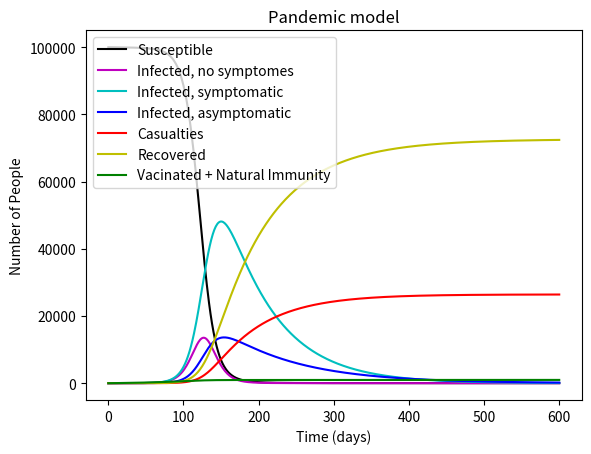

Here is the Python script that generated this plot:
import numpy as np

#define initial pandemic state
state_0 = {
    'S':[100000],
    'I0':[1],
    'Is':[0],
    'Ia':[0],
    'C':[0],
    'H':[0],
    'V':[0]
}

#define budget and spending breakdown X, Y, Z
#200 (Y) million vacine
#30 (X) million for awareness
#? (Z) for hospitalization

# Values are in 10^6 Canadian Dollars
B = 0.75 * (50+200+1000)
X = 50 #0-50
Y = 200 #0-200
Z = 1000 #0-1000
print('Valid budget:', B == (X+Y+Z))

#calculate total population and add it to the state_0
N = [sum(i) for i in zip(*list(state_0.values()))]
N_0 = {'N':N}
state_0.update(N_0)

#add iteration limit (aid in troubleshooting)
t_limit = 600 #define maximum iterations before exiting
t_limit = {'t_limit':t_limit}
state_0.update(t_limit)
print('\nInitial parameters:', state_0)

#define pandemic simulator function depending on X, Y, Z
def model(X, Y, Z, state_0):
    #initialize time at day 0
    t = 0

    #initialize state as state_0
    state = state_0

    #initialize weights
    weights = {
        'f_0': [0],
        'v': [0],
        'f_s': [0],
        'f_a': [0],
        'i_s': [0],
        'i_a': [0],
        'c': [0],
        'r_1': [0],
        'r_2': [0],
        'z': [0]
    }

    #enter while loop to calculate iterations until no sick individuals are left or t_limit is hit
    while(t != state.get('t_limit')): #state.get('I0')[t] + state.get('Is')[t] + state.get('Ia')[t] != 0 or
        # print('\niteration:', t)

        #calculates new weight values and append to wieght lists
        weights.get('f_0').append(0.008) #Sachin
        weights.get('v').append(new_v(t, Y))
        weights.get('f_s').append(0.01) #Sachin
        weights.get('f_a').append(0.008) #Sachin
        weights.get('i_s').append(new_i_s())
        weights.get('i_a').append(new_i_a())
        weights.get('c').append(0.005) #Christos
        weights.get('r_1').append(0.01) #Christos
        weights.get('r_2').append(0.01) #Christos
        weights.get('z').append(int(2.2)) #Avery

        # print("weights:", weights)

        #calculate new state values and append to state lists
        state.get('S').append(new_S(state.get('N')[0], state.get('S')[t], state.get('I0')[t], state.get('Is')[t], state.get('Ia')[t], state.get('C')[t], state.get('H')[t], state.get('V')[t], weights.get('f_0')[t], weights.get('v')[t], weights.get('f_s')[t], weights.get('f_a')[t], weights.get('i_s')[t], weights.get('i_a')[t], weights.get('c')[t], weights.get('r_1')[t], weights.get('r_2')[t], weights.get('z')[t]))
        state.get('I0').append(new_I0(state.get('N')[0], state.get('S')[t], state.get('I0')[t], state.get('Is')[t], state.get('Ia')[t], state.get('C')[t], state.get('H')[t], state.get('V')[t], weights.get('f_0')[t], weights.get('v')[t], weights.get('f_s')[t], weights.get('f_a')[t], weights.get('i_s')[t], weights.get('i_a')[t], weights.get('c')[t], weights.get('r_1')[t], weights.get('r_2')[t], weights.get('z')[t]))
        state.get('Is').append(new_Is(state.get('N')[0], state.get('S')[t], state.get('I0')[t], state.get('Is')[t], state.get('Ia')[t], state.get('C')[t], state.get('H')[t], state.get('V')[t], weights.get('f_0')[t], weights.get('v')[t], weights.get('f_s')[t], weights.get('f_a')[t], weights.get('i_s')[t], weights.get('i_a')[t], weights.get('c')[t], weights.get('r_1')[t], weights.get('r_2')[t], weights.get('z')[t]))
        state.get('Ia').append(new_Ia(state.get('N')[0], state.get('S')[t], state.get('I0')[t], state.get('Is')[t], state.get('Ia')[t], state.get('C')[t], state.get('H')[t], state.get('V')[t], weights.get('f_0')[t], weights.get('v')[t], weights.get('f_s')[t], weights.get('f_a')[t], weights.get('i_s')[t], weights.get('i_a')[t], weights.get('c')[t], weights.get('r_1')[t], weights.get('r_2')[t], weights.get('z')[t]))
        state.get('C').append(new_C(state.get('N')[0], state.get('S')[t], state.get('I0')[t], state.get('Is')[t], state.get('Ia')[t], state.get('C')[t], state.get('H')[t], state.get('V')[t], weights.get('f_0')[t], weights.get('v')[t], weights.get('f_s')[t], weights.get('f_a')[t], weights.get('i_s')[t], weights.get('i_a')[t], weights.get('c')[t], weights.get('r_1')[t], weights.get('r_2')[t], weights.get('z')[t]))
        state.get('H').append(new_H(state.get('N')[0], state.get('S')[t], state.get('I0')[t], state.get('Is')[t], state.get('Ia')[t], state.get('C')[t], state.get('H')[t], state.get('V')[t], weights.get('f_0')[t], weights.get('v')[t], weights.get('f_s')[t], weights.get('f_a')[t], weights.get('i_s')[t], weights.get('i_a')[t], weights.get('c')[t], weights.get('r_1')[t], weights.get('r_2')[t], weights.get('z')[t]))
        state.get('V').append(new_V(state.get('N')[0], state.get('S')[t], state.get('I0')[t], state.get('Is')[t], state.get('Ia')[t], state.get('C')[t], state.get('H')[t], state.get('V')[t], weights.get('f_0')[t], weights.get('v')[t], weights.get('f_s')[t], weights.get('f_a')[t], weights.get('i_s')[t], weights.get('i_a')[t], weights.get('c')[t], weights.get('r_1')[t], weights.get('r_2')[t], weights.get('z')[t]))

        # print("state:", state)

        #iterate time period by 1 day
        t +=1

    #notify if simulation failed to finish before t hit t_limit
    if(t == state.get('t_limit')):
        print('t_limit hit')

    return state.get('S'), state.get('I0'), state.get('Is'), state.get('Ia'), state.get('C'), state.get('H'), state.get('V')


#define state functions

def phi(z):
    phi = 2*z*(z+1)
    return phi

def new_S(N, S, I0, Is, Ia, C, H, V, f_0, v, f_s, f_a, i_s, i_a, c, r_1, r_2, z):
    S_delta = -1 * phi(z) * (S/N) * (I0*f_0 + Is*f_s + Ia*f_a) - S*v
    new_S = S + S_delta
    return new_S

def new_I0(N, S, I0, Is, Ia, C, H, V, f_0, v, f_s, f_a, i_s, i_a, c, r_1, r_2, z):
    I0_delta = phi(z) * (S/N) * (I0*f_0 + Is*f_s + Ia*f_a) - I0*i_s - I0*i_a
    new_I0 = I0 + I0_delta
    return new_I0

def new_Is(N, S, I0, Is, Ia, C, H, V, f_0, v, f_s, f_a, i_s, i_a, c, r_1, r_2, z):
    Is_delta = I0*i_s - Is*c - Is*r_1
    new_Is = Is + Is_delta
    return new_Is

def new_Ia(N, S, I0, Is, Ia, C, H, V, f_0, v, f_s, f_a, i_s, i_a, c, r_1, r_2, z):
    Ia_delta = I0*i_a - Ia*r_2
    new_Ia = Ia + Ia_delta
    return new_Ia

def new_C(N, S, I0, Is, Ia, C, H, V, f_0, v, f_s, f_a, i_s, i_a, c, r_1, r_2, z):
    C_delta = Is*c
    new_C = C + C_delta
    return new_C

def new_H(N, S, I0, Is, Ia, C, H, V, f_0, v, f_s, f_a, i_s, i_a, c, r_1, r_2, z):
    H_delta = Is*r_1 + Ia*r_2
    new_H = H + H_delta
    return new_H

def new_V(N, S, I0, Is, Ia, C, H, V, f_0, v, f_s, f_a, i_s, i_a, c, r_1, r_2, z):
    V_delta = S*v
    new_V = V + V_delta
    return new_V

# define weight functions
def new_i_s():
    i_s = 0.8 / 6 #80% of people develop symptomes after on average 6 days
    return i_s

def new_i_a():
    i_a = 0.2 / 6 #80% of people develop symptomes after on average 6 days
    return i_a

def new_v(t, Y):
    if(Y>200): #Spending over a certain limit no longer speeds up the process due to time taken for clinical trials
        Y = 200
    spending_shift = -1*(18/5*Y) + 1080
    v = 0.5196*np.exp(0.0146*(t - spending_shift))/100 #divide by 100 to convert percentage to decimal
    if(v>1):
        v = 1
    return v




#call pandemic simulator function
S, I0, Is, Ia, C, H, V = model(X, Y, Z, state_0)
print(C)

#plot results
import matplotlib.pyplot as plt
import numpy as np
from operator import add

plt.close('all')
plt.figure(1)
t = np.arange(0,len(S),1)
plt.plot(t, S, label='Susceptible', color='k')
plt.plot(t, I0, label='Infected, no symptomes', color='m')
plt.plot(t, Is, label='Infected, symptomatic', color='c',)
plt.plot(t, Ia, label='Infected, asymptomatic', color='b')
plt.plot(t, C, label='Casualties', color='r')
plt.plot(t, H, label='Recovered', color='y')
plt.plot(t, V, label='Vacinated + Natural Immunity', color='g')
plt.legend()
plt.title('Pandemic model')
plt.xlabel('Time (days)')
plt.ylabel('Number of People')

#simple plot
# plt.figure(2)
# t = np.arange(0,len(S),1)
# plt.plot(t, S, label='Susceptible')
# plt.plot(t, list(map(add, map(add, I0, Is), Ia)), label='Total Infected')
# plt.plot(t, C, label='Casualties')
# plt.legend()
# plt.title('Pandemic model')
# plt.xlabel('Time (days)')
# plt.ylabel('Number of People')

# plt.figure(2)
# t = np.arange(0,720,1)
# v = new_v(t, Y)
# plt.plot(t, v)

plt.show()
